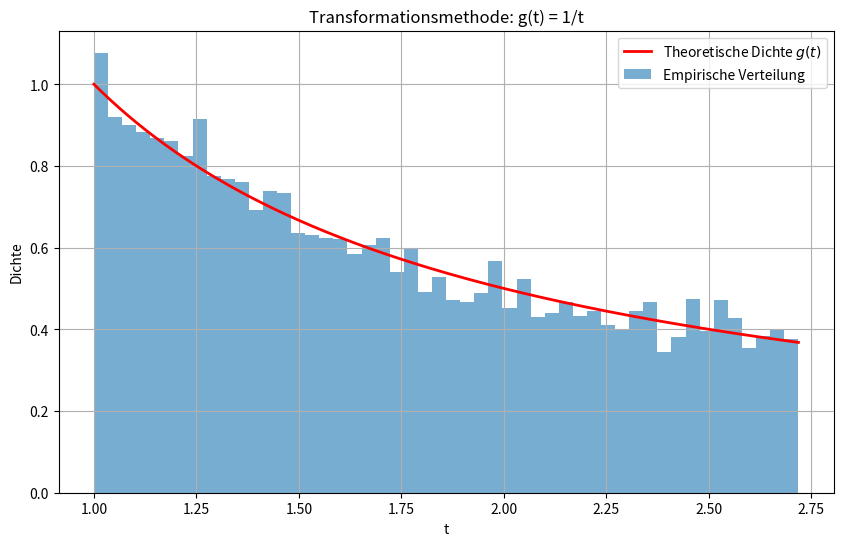

Python code for this plot:
import numpy as np
import matplotlib.pyplot as plt

# Parameter für g(t)
a, b = 1, np.e  # Bereich für t
n_samples = 10000

# Wahrscheinlichkeitsdichte g(t) = 1/t im Bereich [a, b]
def g(t):
    return 1 / t

# Normalisierte Verteilungsfunktion G(t) für g(t)
def G(t):
    return np.log(t) / np.log(b)

# Inverse Verteilungsfunktion G^-1(r)
def G_inv(r):
    return np.exp(r * np.log(b))

# Generieren von Zufallszahlen und Transformation
r = np.random.uniform(0, 1, n_samples)
t = G_inv(r)

# Histogramm von t und analytische Dichte g(t)
hist, bins = np.histogram(t, bins=50, density=True)
bin_centers = 0.5 * (bins[1:] + bins[:-1])

# Plot
plt.figure(figsize=(10, 6))

# Histogramm von t
plt.bar(bin_centers, hist, width=np.diff(bins), alpha=0.6, label="Empirische Verteilung")

# Analytische Dichte g(t)
t_vals = np.linspace(a, b, 500)
plt.plot(t_vals, g(t_vals), 'r-', lw=2, label="Theoretische Dichte $g(t)$")

# Diagramm beschriften
plt.title("Transformationsmethode: g(t) = 1/t")
plt.xlabel("t")
plt.ylabel("Dichte")
plt.legend()
plt.grid()
plt.show()